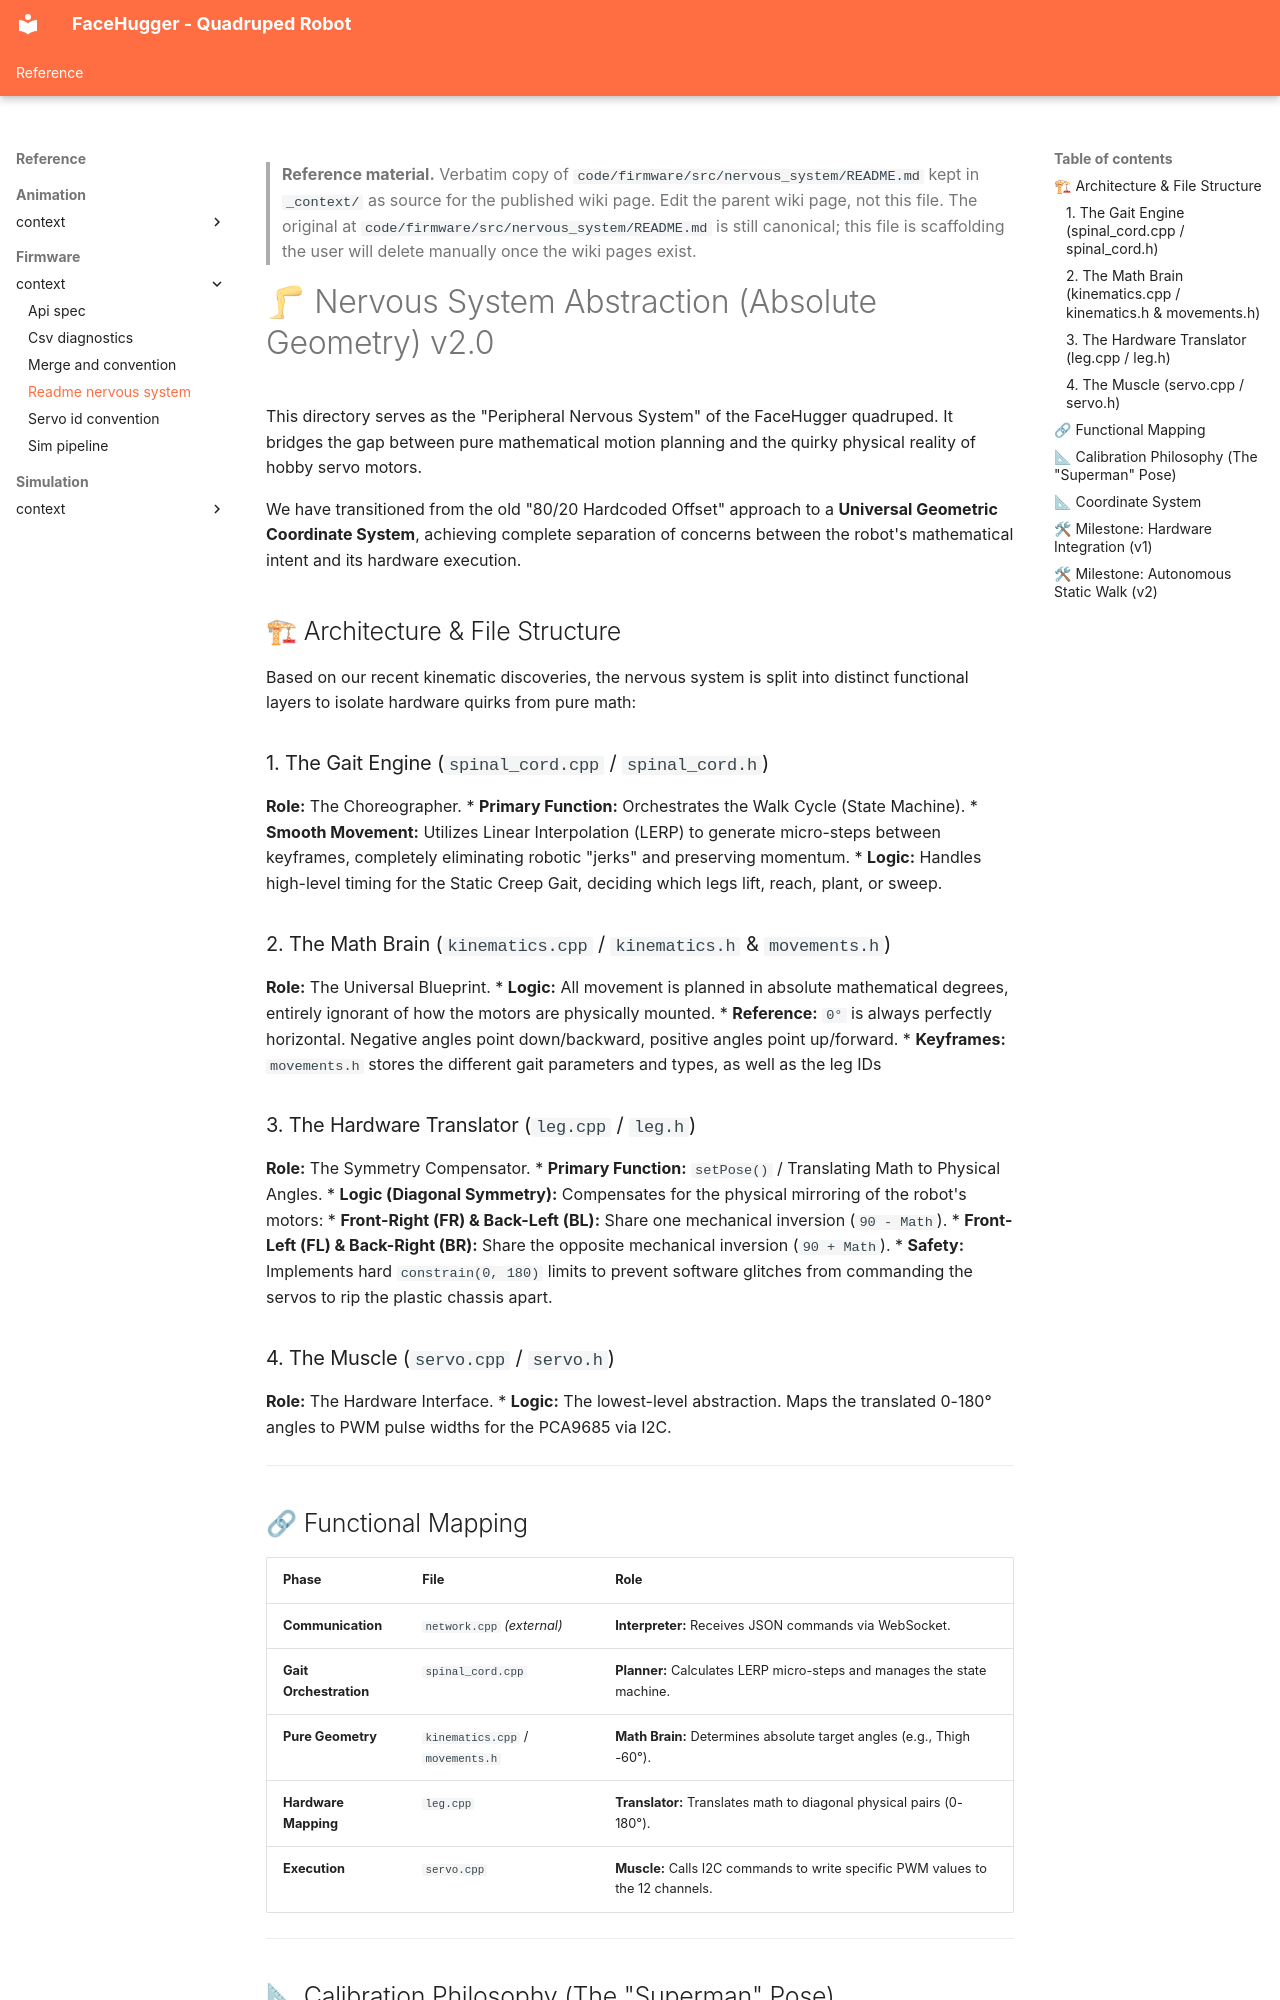

repository: epfl-cs358/2026sp-FaceHugger · page: reference/firmware/_context/readme-nervous-system/index.html · generator: mkdocs

<!--
WIKI-MIGRATION REFERENCE COPY
Original path:  code/firmware/src/nervous_system/README.md
Original kind:  readme
Folder context: C++ module under code/firmware/src/ handling kinematics, leg state, servo I/O, and the spinal_cord tick loop. Sibling to brain/ (sensors+network) and shared/ (config+data).
Copied on:      2026-05-21
Status:         unreviewed
Maps to:        reference/firmware/index.md
-->

> **Reference material.** Verbatim copy of `code/firmware/src/nervous_system/README.md` kept in `_context/`
> as source for the published wiki page. Edit the parent wiki page, not
> this file. The original at `code/firmware/src/nervous_system/README.md` is still canonical; this file is
> scaffolding the user will delete manually once the wiki pages exist.
<!--
CONSISTENCY-CHECK 2026-05-21
Verified against: feat/wiki-setup @ 0a1a138
- [ok]    File layout (spinal_cord/kinematics/movements/leg/servo .h/.cpp) matches code/firmware/src/nervous_system/; servo.cpp maps 0-180° → MIN_PULSE/MAX_PULSE PWM via PCA9685 as described.
- [ok]    "constrain(0,180)" safety + "90 = horizontal" mapping present in leg.cpp setPose() (servoThigh/Knee = 90±target).
- [drift] Diagonal-pair claim is wrong: doc says "FR & BL share 90-Math, FL & BR share 90+Math". leg.cpp setPose() groups id==1||id==3 (FL + LEG_RL=bl) for "90+", and id 0/2 (FR + LEG_RR=br) for "90-". So code pairs FL+BL and FR+BR, not FR+BL / FL+BR.
- [drift] Shoulder global-compass values are right (FR+45, FL+135, BR-45, BL-135 — match leg.cpp shoulderOffset), but leg.cpp inline comment mislabels id==3 as "Back-Right (2)" — it is LEG_RL=back-left. Doc's compass table is correct; firmware comment is the buggy one.
- [stale] "Math Brain ... kinematics.cpp" still carries hardcoded L1=0.080/L2=0.075/L3=0.077 and mount (±0.040,±0.050,0.025) (kinematics.cpp:10-25) — the OLD CAD geometry that MERGE_AND_CONVENTION §6 rejects in favour of URDF (L1≈0.058/L2≈0.095/L3≈0.097). Firmware IK is not URDF-derived.
- [todo] Milestone v1/v2 status, "Superman pose" calibration claim, and CoM-sway next-steps are narrative — not code-verifiable here.
-->
# 🦵 Nervous System Abstraction (Absolute Geometry) v2.0

This directory serves as the "Peripheral Nervous System" of the FaceHugger quadruped. It bridges the gap between pure mathematical motion planning and the quirky physical reality of hobby servo motors. 

We have transitioned from the old "80/20 Hardcoded Offset" approach to a **Universal Geometric Coordinate System**, achieving complete separation of concerns between the robot's mathematical intent and its hardware execution.

## 🏗 Architecture & File Structure

Based on our recent kinematic discoveries, the nervous system is split into distinct functional layers to isolate hardware quirks from pure math:

### 1. The Gait Engine (`spinal_cord.cpp` / `spinal_cord.h`)
**Role:** The Choreographer.
* **Primary Function:** Orchestrates the Walk Cycle (State Machine).
* **Smooth Movement:** Utilizes Linear Interpolation (LERP) to generate micro-steps between keyframes, completely eliminating robotic "jerks" and preserving momentum.
* **Logic:** Handles high-level timing for the Static Creep Gait, deciding which legs lift, reach, plant, or sweep. 

### 2. The Math Brain (`kinematics.cpp` / `kinematics.h` & `movements.h`)
**Role:** The Universal Blueprint.
* **Logic:** All movement is planned in absolute mathematical degrees, entirely ignorant of how the motors are physically mounted.
* **Reference:** `0°` is always perfectly horizontal. Negative angles point down/backward, positive angles point up/forward.
* **Keyframes:** `movements.h` stores the different gait parameters and types, as well as the leg IDs

### 3. The Hardware Translator (`leg.cpp` / `leg.h`)
**Role:** The Symmetry Compensator.
* **Primary Function:** `setPose()` / Translating Math to Physical Angles.
* **Logic (Diagonal Symmetry):** Compensates for the physical mirroring of the robot's motors:
  * **Front-Right (FR) & Back-Left (BL):** Share one mechanical inversion (`90 - Math`).
  * **Front-Left (FL) & Back-Right (BR):** Share the opposite mechanical inversion (`90 + Math`).
* **Safety:** Implements hard `constrain(0, 180)` limits to prevent software glitches from commanding the servos to rip the plastic chassis apart.

### 4. The Muscle (`servo.cpp` / `servo.h`)
**Role:** The Hardware Interface.
* **Logic:** The lowest-level abstraction. Maps the translated 0-180° angles to PWM pulse widths for the PCA9685 via I2C.

---
